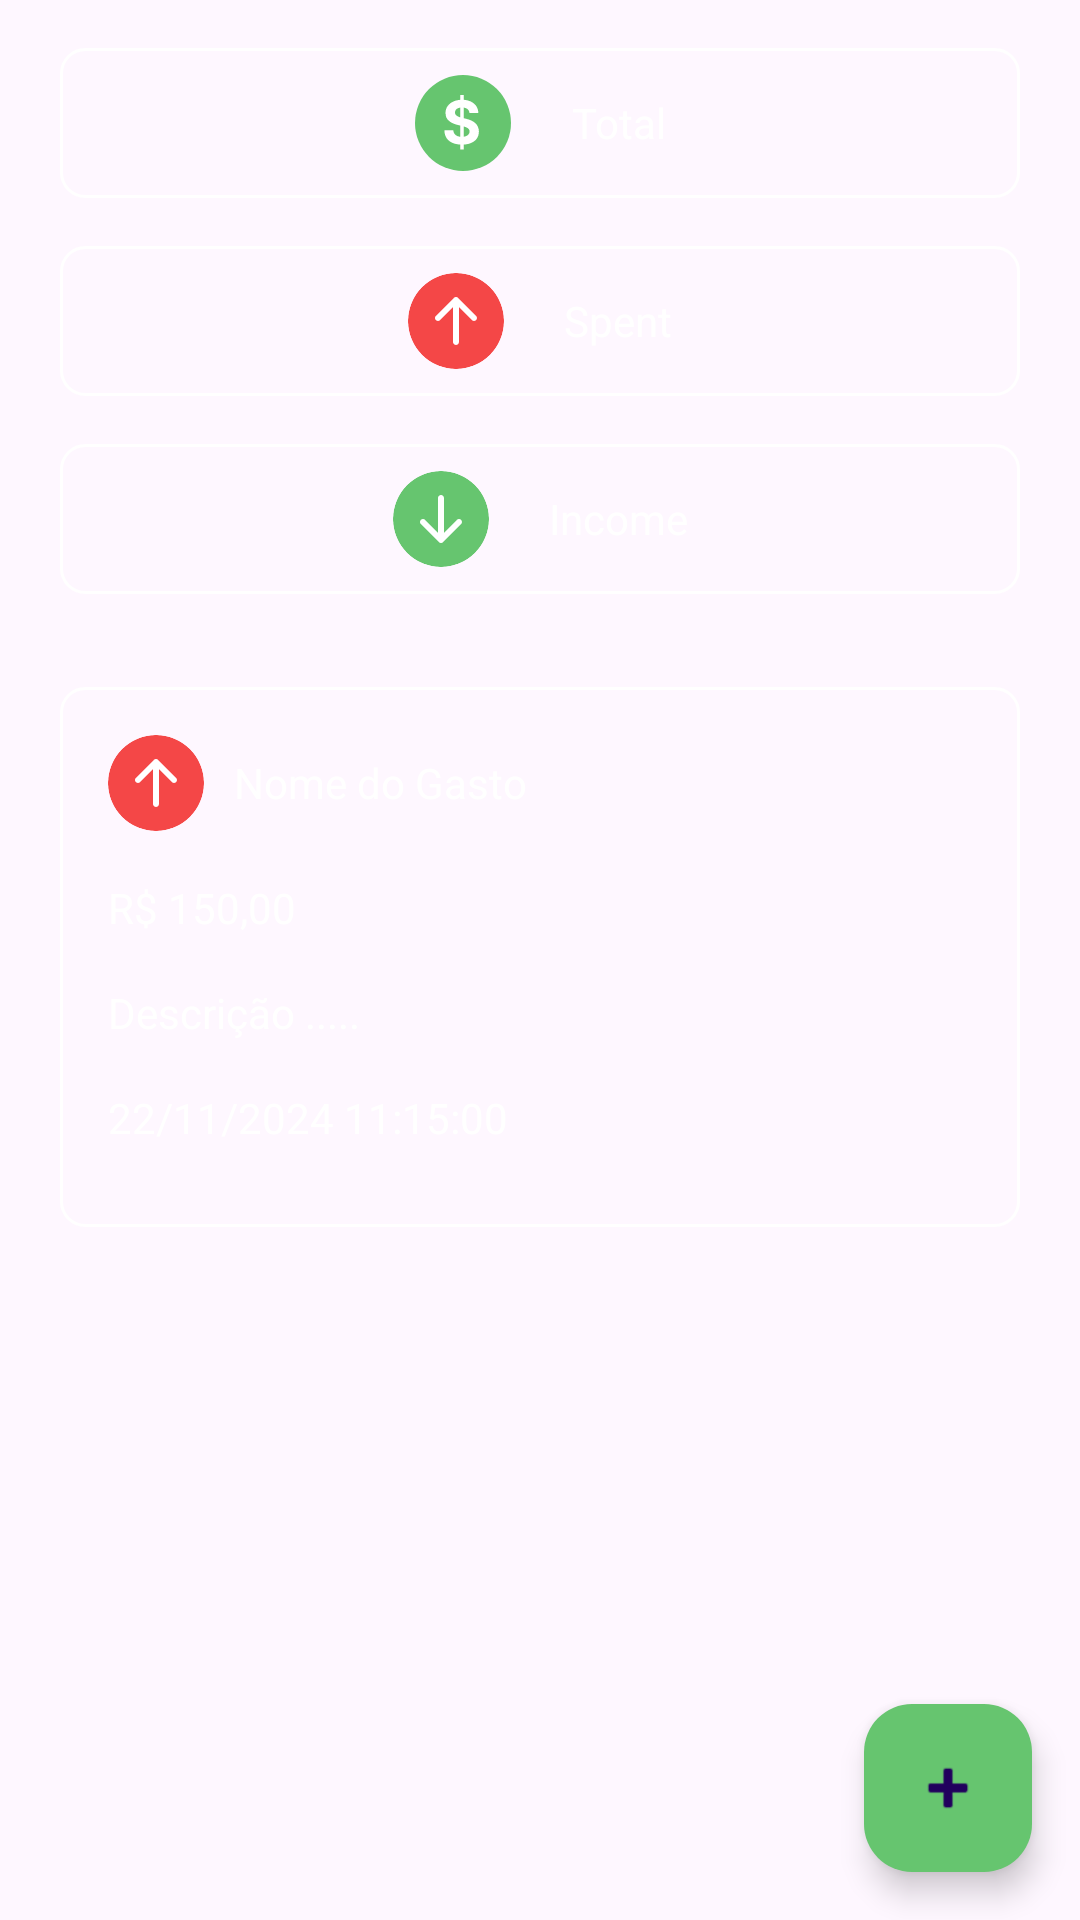

Android layout source for this screen:
<!-- AndroidManifest.xml: application theme Theme.NFinance -->
<!-- res/layout/activity_dashboard.xml -->
<?xml version="1.0" encoding="utf-8"?>
<androidx.constraintlayout.widget.ConstraintLayout xmlns:android="http://schemas.android.com/apk/res/android"
    xmlns:app="http://schemas.android.com/apk/res-auto"
    xmlns:tools="http://schemas.android.com/tools"
    android:id="@+id/main"
    android:layout_width="match_parent"
    android:layout_height="match_parent"
    android:background="@drawable/dashboard_background"
    tools:context=".DashboardActivity">

    <View
        android:id="@+id/total_balance_background"
        style="@style/FinanceInfo"
        android:layout_width="match_parent"
        android:layout_height="50dp"
        android:layout_marginTop="16dp"
        app:layout_constraintEnd_toEndOf="parent"
        app:layout_constraintStart_toStartOf="parent"
        app:layout_constraintTop_toTopOf="parent" />

    <TextView
        android:id="@+id/total_balance"
        android:text="Total"
        android:textColor="@color/white"
        android:drawablePadding="20dp"
        android:layout_width="wrap_content"
        android:layout_height="wrap_content"
        android:gravity="center"
        app:drawableStartCompat="@drawable/cifrao"
        app:layout_constraintStart_toStartOf="@+id/total_balance_background"
        app:layout_constraintEnd_toEndOf="@+id/total_balance_background"
        app:layout_constraintTop_toTopOf="@+id/total_balance_background"
        app:layout_constraintBottom_toBottomOf="@+id/total_balance_background" />

    <View
        android:id="@+id/total_spent_background"
        style="@style/FinanceInfo"
        android:layout_width="match_parent"
        android:layout_height="50dp"
        android:layout_marginTop="16dp"
        app:layout_constraintEnd_toEndOf="parent"
        app:layout_constraintStart_toStartOf="parent"
        app:layout_constraintTop_toBottomOf="@+id/total_balance_background" />

    <TextView
        android:id="@+id/total_spent"
        android:text="Spent"
        android:textColor="@color/white"
        android:drawablePadding="20dp"
        android:layout_width="wrap_content"
        android:layout_height="wrap_content"
        android:gravity="center"
        app:drawableStartCompat="@drawable/arrow_up"
        app:layout_constraintStart_toStartOf="@+id/total_spent_background"
        app:layout_constraintEnd_toEndOf="@+id/total_spent_background"
        app:layout_constraintTop_toTopOf="@+id/total_spent_background"
        app:layout_constraintBottom_toBottomOf="@+id/total_spent_background" />

    <View
        android:id="@+id/total_income_background"
        style="@style/FinanceInfo"
        android:layout_width="match_parent"
        android:layout_height="50dp"
        android:layout_marginTop="16dp"
        app:layout_constraintEnd_toEndOf="parent"
        app:layout_constraintStart_toStartOf="parent"
        app:layout_constraintTop_toBottomOf="@+id/total_spent_background" />

    <TextView
        android:id="@+id/total_income"
        android:text="Income"
        android:textColor="@color/white"
        android:drawablePadding="20dp"
        android:layout_width="wrap_content"
        android:layout_height="wrap_content"
        android:gravity="center"
        app:drawableStartCompat="@drawable/arrow_down"
        app:layout_constraintStart_toStartOf="@+id/total_income_background"
        app:layout_constraintEnd_toEndOf="@+id/total_income_background"
        app:layout_constraintTop_toTopOf="@+id/total_income_background"
        app:layout_constraintBottom_toBottomOf="@+id/total_income_background" />

    <View
        android:id="@+id/spent"
        style="@style/FinanceInfo"
        android:layout_width="match_parent"
        android:layout_height="180dp"
        android:layout_marginTop="40dp"
        app:layout_constraintEnd_toEndOf="parent"
        app:layout_constraintStart_toStartOf="parent"
        app:layout_constraintTop_toBottomOf="@+id/total_income" />

    <TextView
        android:id="@+id/spent_title"
        android:text="Nome do Gasto"
        android:textColor="@color/white"
        android:drawablePadding="10dp"
        android:layout_width="wrap_content"
        android:layout_height="wrap_content"
        android:gravity="center"
        app:drawableStartCompat="@drawable/arrow_up"
        app:layout_constraintStart_toStartOf="@+id/spent"
        app:layout_constraintTop_toTopOf="@+id/spent"
        android:layout_margin="16dp"
        />

    <TextView
        android:id="@+id/spent_value"
        android:text="R$ 150,00"
        android:textColor="@color/white"
        android:layout_width="wrap_content"
        android:layout_height="wrap_content"
        android:gravity="center"
        android:layout_marginTop="16dp"
        app:layout_constraintStart_toStartOf="@+id/spent_title"
        app:layout_constraintTop_toBottomOf="@+id/spent_title"
        />

    <TextView
        android:id="@+id/spent_description"
        android:text="Descrição ....."
        android:textColor="@color/white"
        android:layout_width="wrap_content"
        android:layout_height="wrap_content"
        android:gravity="center"
        android:layout_marginTop="16dp"
        app:layout_constraintStart_toStartOf="@+id/spent_value"
        app:layout_constraintTop_toBottomOf="@+id/spent_value"
        />

    <TextView
        android:id="@+id/spent_date"
        android:text="22/11/2024 11:15:00"
        android:textColor="@color/white"
        android:layout_width="wrap_content"
        android:layout_height="wrap_content"
        android:gravity="center"
        android:layout_marginTop="16dp"
        app:layout_constraintStart_toStartOf="@+id/spent_description"
        app:layout_constraintTop_toBottomOf="@+id/spent_description"
        />

    <com.google.android.material.floatingactionbutton.FloatingActionButton
        android:id="@+id/create"
        android:layout_width="wrap_content"
        android:layout_height="wrap_content"
        app:backgroundTint="@color/green"
        app:srcCompat="@android:drawable/ic_input_add"
        app:layout_constraintBottom_toBottomOf="parent"
        app:layout_constraintEnd_toEndOf="parent"
        android:layout_margin="16dp" />

</androidx.constraintlayout.widget.ConstraintLayout>
<!-- resources referenced by this layout -->
<resources>
  <color name="green">#66C56F</color>
  <color name="white">#FFFFFFFF</color>
  <!-- drawable arrow_up (drawable) -->
  <vector xmlns:android="http://schemas.android.com/apk/res/android"
      android:width="32dp"
      android:height="32dp"
      android:viewportWidth="32"
      android:viewportHeight="32">
    <group>
      <clip-path
          android:pathData="M16,0L16,0A16,16 0,0 1,32 16L32,16A16,16 0,0 1,16 32L16,32A16,16 0,0 1,0 16L0,16A16,16 0,0 1,16 0z"/>
      <path
          android:pathData="M16,0L16,0A16,16 0,0 1,32 16L32,16A16,16 0,0 1,16 32L16,32A16,16 0,0 1,0 16L0,16A16,16 0,0 1,16 0z"
          android:fillColor="#ffffff"/>
      <path
          android:pathData="M32,16C32,11.757 30.314,7.687 27.314,4.686C24.313,1.686 20.243,0 16,0C11.757,0 7.687,1.686 4.686,4.686C1.686,7.687 0,11.757 0,16C0,20.243 1.686,24.313 4.686,27.314C7.687,30.314 11.757,32 16,32C20.243,32 24.313,30.314 27.314,27.314C30.314,24.313 32,20.243 32,16ZM17,23C17,23.265 16.895,23.52 16.707,23.707C16.52,23.895 16.265,24 16,24C15.735,24 15.48,23.895 15.293,23.707C15.105,23.52 15,23.265 15,23V11.414L10.708,15.708C10.52,15.896 10.266,16.001 10,16.001C9.734,16.001 9.48,15.896 9.292,15.708C9.104,15.52 8.999,15.266 8.999,15C8.999,14.734 9.104,14.48 9.292,14.292L15.292,8.292C15.385,8.199 15.495,8.125 15.617,8.075C15.738,8.024 15.868,7.998 16,7.998C16.132,7.998 16.262,8.024 16.383,8.075C16.505,8.125 16.615,8.199 16.708,8.292L22.708,14.292C22.896,14.48 23.001,14.734 23.001,15C23.001,15.266 22.896,15.52 22.708,15.708C22.52,15.896 22.266,16.001 22,16.001C21.734,16.001 21.48,15.896 21.292,15.708L17,11.414V23Z"
          android:fillColor="#F44747"/>
    </group>
  </vector>
  <style name="FinanceInfo">
          <item name="android:background">@drawable/finance_info</item>
          <item name="android:layout_width">match_parent</item>
          <item name="android:layout_height">wrap_content</item>
          <item name="android:layout_marginTop">20dp</item>
          <item name="android:layout_marginRight">20dp</item>
          <item name="android:layout_marginLeft">20dp</item>
      </style>
  <style name="Theme.NFinance" parent="Base.Theme.NFinance" />
  <!-- drawable finance_info (drawable) -->
  <?xml version="1.0" encoding="utf-8"?>
  <shape xmlns:android="http://schemas.android.com/apk/res/android">
      <solid android:color="@color/blackblue"/>
      <corners android:radius="8dp"/>
      <stroke android:color="@color/white" android:width="1dp"/>
      <size android:width="150dp" android:height="40dp"/>
  </shape>
  <style name="Base.Theme.NFinance" parent="Theme.Material3.DayNight.NoActionBar">
          
          
      </style>
</resources>
